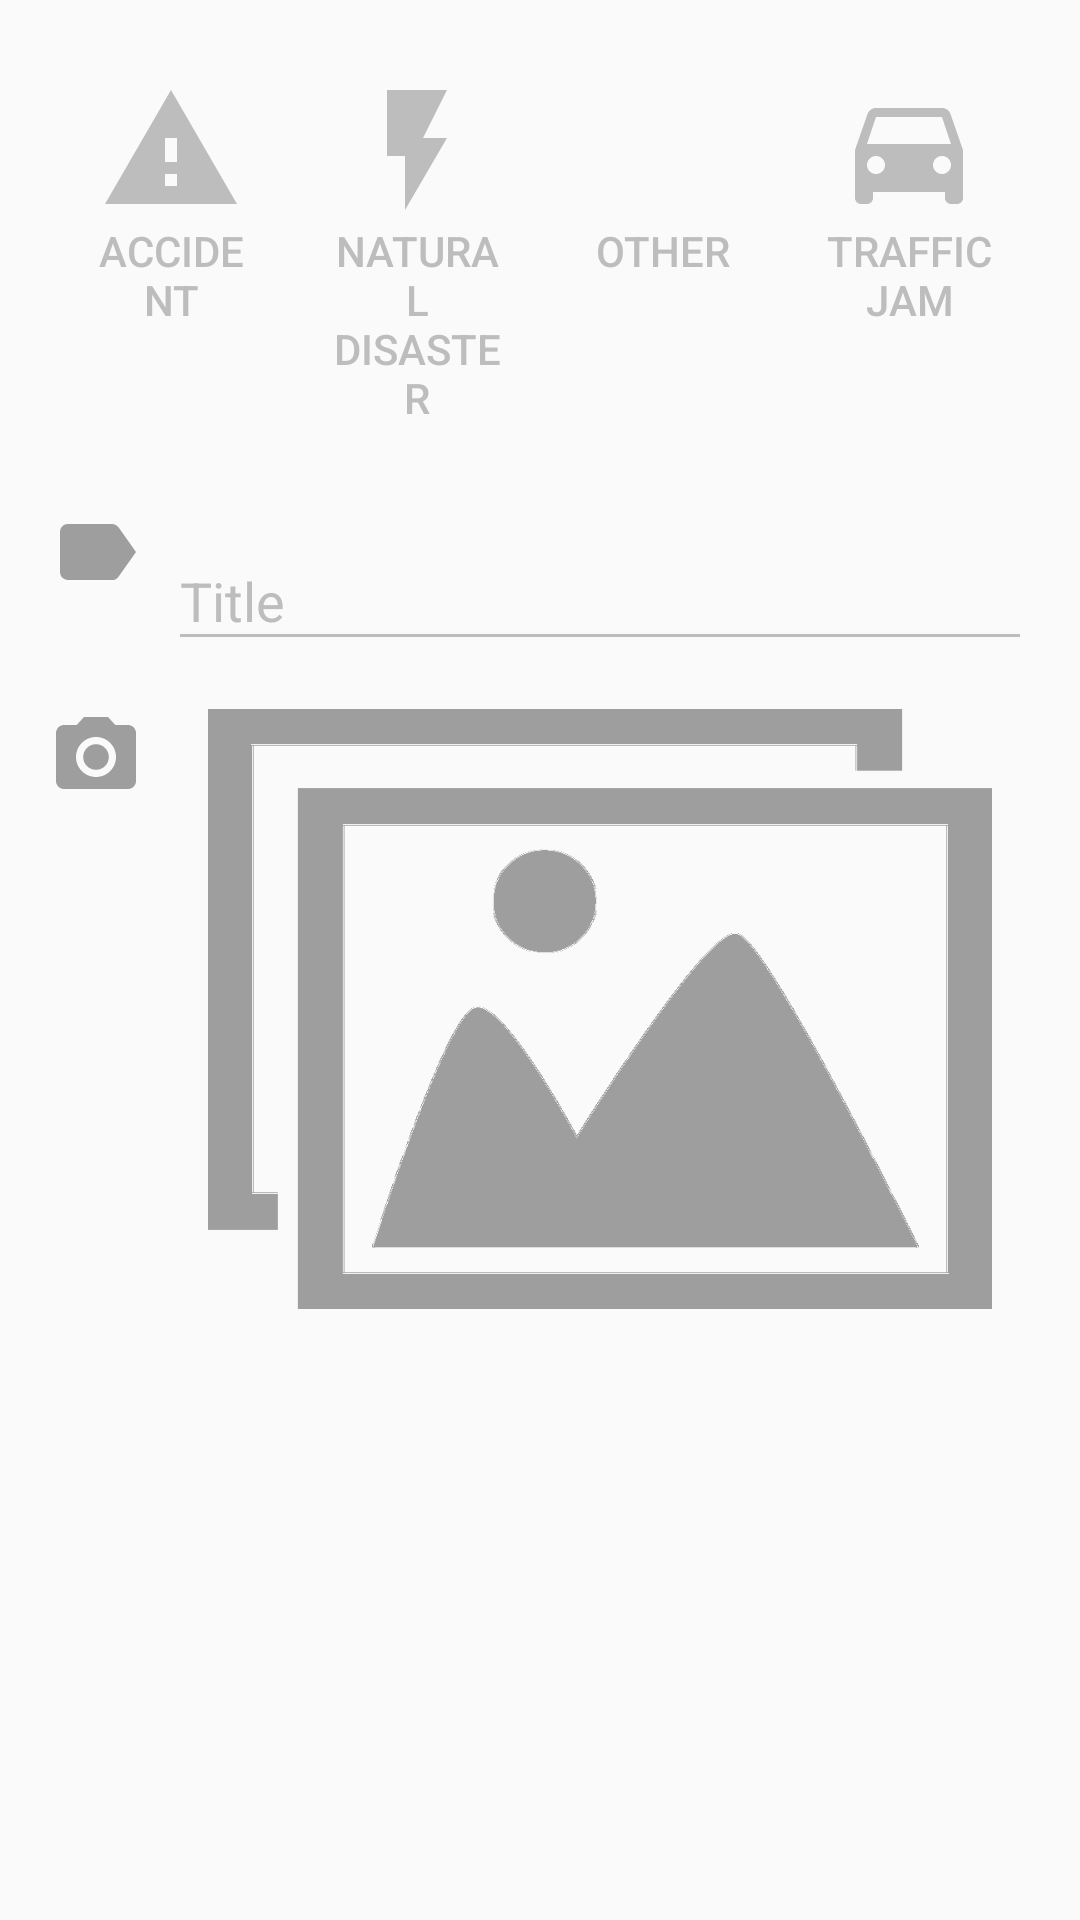

Write the Android layout XML for this screen, with the resource values it uses.
<!-- AndroidManifest.xml: activity theme AppTheme.NoActionBar -->
<!-- res/layout/fragment_post_event.xml -->
<ScrollView xmlns:android="http://schemas.android.com/apk/res/android"
    xmlns:tools="http://schemas.android.com/tools"
    android:layout_width="match_parent"
    android:layout_height="match_parent"
    android:fillViewport="true"
    tools:context=".fragment.PostEventActivityFragment"
    tools:showIn="@layout/activity_post_event">

    <RelativeLayout xmlns:android="http://schemas.android.com/apk/res/android"
        xmlns:tools="http://schemas.android.com/tools"
        android:layout_width="match_parent"
        android:layout_height="wrap_content"
        android:paddingBottom="@dimen/activity_vertical_margin"
        android:paddingLeft="@dimen/activity_horizontal_margin"
        android:paddingRight="@dimen/activity_horizontal_margin"
        android:paddingTop="@dimen/activity_vertical_margin">

        <LinearLayout
            android:id="@+id/toggleGroup"
            android:layout_width="match_parent"
            android:layout_height="wrap_content"
            android:layout_marginBottom="16dp"
            android:orientation="horizontal">

            <ToggleButton
                android:id="@+id/toggleAccident"
                android:layout_width="0dp"
                android:layout_height="wrap_content"
                android:layout_weight="1"
                style="?android:attr/borderlessButtonStyle"
                android:textOff="@string/event_accident"
                android:textOn="@string/event_accident"
                android:textColor="@color/toggle_text_color"
                android:drawableTop="@drawable/toggle_ic_accident" />

            <ToggleButton
                android:id="@+id/toggleNaturalDisaster"
                android:layout_width="0dp"
                android:layout_height="wrap_content"
                android:layout_weight="1"
                style="?android:attr/borderlessButtonStyle"
                android:textOff="@string/event_natural_disaster"
                android:textOn="@string/event_natural_disaster"
                android:textColor="@color/toggle_text_color"
                android:drawableTop="@drawable/toggle_ic_natural_disaster" />

            <ToggleButton
                android:id="@+id/toggleOther"
                android:layout_width="0dp"
                android:layout_height="wrap_content"
                android:layout_weight="1"
                style="?android:attr/borderlessButtonStyle"
                android:textOff="@string/event_other"
                android:textOn="@string/event_other"
                android:textColor="@color/toggle_text_color"
                android:drawableTop="@drawable/toggle_ic_other" />

            <ToggleButton
                android:id="@+id/toggleTrafficJam"
                android:layout_width="0dp"
                android:layout_height="wrap_content"
                android:layout_weight="1"
                style="?android:attr/borderlessButtonStyle"
                android:textOff="@string/event_traffic_jam"
                android:textOn="@string/event_traffic_jam"
                android:textColor="@color/toggle_text_color"
                android:drawableTop="@drawable/toggle_ic_traffic_jam" />
        </LinearLayout>

        <ImageView
            android:id="@+id/ivIcEventTitle"
            android:layout_width="@dimen/icon_size_post"
            android:layout_height="@dimen/icon_size_post"
            android:layout_below="@id/toggleGroup"
            android:layout_marginEnd="8dp"
            android:src="@drawable/ic_label_grey_500_36dp" />

        <android.support.design.widget.TextInputLayout
            android:id="@+id/tilEventTitle"
            android:layout_width="match_parent"
            android:layout_height="wrap_content"
            android:layout_alignTop="@id/ivIcEventTitle"
            android:layout_marginBottom="16dp"
            android:layout_toEndOf="@id/ivIcEventTitle"
            android:theme="@style/GreyTextLabel">

            <android.support.design.widget.TextInputEditText
                android:id="@+id/edtEventTitle"
                android:layout_width="match_parent"
                android:layout_height="wrap_content"
                android:hint="@string/event_title" />
        </android.support.design.widget.TextInputLayout>

        <ImageView
            android:id="@+id/ivIcEventPhoto"
            android:layout_width="@dimen/icon_size_post"
            android:layout_height="@dimen/icon_size_post"
            android:layout_below="@id/tilEventTitle"
            android:layout_marginEnd="8dp"
            android:src="@drawable/ic_photo_camera_grey_500_36dp" />

        <ImageView
            android:id="@+id/ivEventImage"
            android:layout_width="match_parent"
            android:layout_height="200dp"
            android:layout_alignTop="@id/ivIcEventPhoto"
            android:layout_marginBottom="16dp"
            android:layout_toEndOf="@id/ivIcEventPhoto"
            android:adjustViewBounds="true"
            android:scaleType="fitCenter"
            android:src="@drawable/image_placeholder_grey_500" />
    </RelativeLayout>

</ScrollView>
<!-- res/layout/activity_post_event.xml (included above) -->
<?xml version="1.0" encoding="utf-8"?>
<android.support.design.widget.CoordinatorLayout xmlns:android="http://schemas.android.com/apk/res/android"
    xmlns:app="http://schemas.android.com/apk/res-auto"
    xmlns:tools="http://schemas.android.com/tools"
    android:layout_width="match_parent"
    android:layout_height="match_parent"
    android:fitsSystemWindows="true"
    android:id="@+id/container"
    tools:context="com.appspace.evyalert.activity.PostEventActivity">

    <android.support.design.widget.AppBarLayout
        android:layout_width="match_parent"
        android:layout_height="wrap_content"
        android:theme="@style/AppTheme.AppBarOverlay">

        <android.support.v7.widget.Toolbar
            android:id="@+id/toolbar"
            android:layout_width="match_parent"
            android:layout_height="?attr/actionBarSize"
            android:background="?attr/colorPrimary"
            app:popupTheme="@style/AppTheme.PopupOverlay" />

    </android.support.design.widget.AppBarLayout>

    <include layout="@layout/content_post_event" />

</android.support.design.widget.CoordinatorLayout>
<!-- res/layout/content_post_event.xml (included above) -->
<fragment xmlns:android="http://schemas.android.com/apk/res/android"
    xmlns:app="http://schemas.android.com/apk/res-auto"
    xmlns:tools="http://schemas.android.com/tools"
    android:id="@+id/fragment"
    android:name="com.appspace.evyalert.fragment.PostEventActivityFragment"
    android:layout_width="match_parent"
    android:layout_height="match_parent"
    app:layout_behavior="@string/appbar_scrolling_view_behavior"
    tools:layout="@layout/fragment_post_event" />
<!-- resources referenced by this layout -->
<resources>
  <dimen name="activity_horizontal_margin">16dp</dimen>
  <dimen name="activity_vertical_margin">16dp</dimen>
  <dimen name="icon_size_post">32dp</dimen>
  <!-- drawable toggle_ic_accident (drawable) -->
  <?xml version="1.0" encoding="utf-8"?>
  <selector xmlns:android="http://schemas.android.com/apk/res/android">
      <item android:drawable="@drawable/ic_accident_grey_800_48dp" android:state_checked="true" />
      <item android:drawable="@drawable/ic_accident_grey_400_48dp" android:state_checked="false" />
      <item android:drawable="@drawable/ic_accident_grey_400_48dp" />
  </selector>
  <!-- drawable toggle_ic_other (drawable) -->
  <?xml version="1.0" encoding="utf-8"?>
  <selector xmlns:android="http://schemas.android.com/apk/res/android">
      <item android:drawable="@drawable/ic_other_grey_800_48dp" android:state_checked="true" />
      <item android:drawable="@drawable/ic_other_grey_400_48dp" android:state_checked="false" />
      <item android:drawable="@drawable/ic_other_grey_400_48dp" />
  </selector>
  <string name="event_accident">Accident</string>
  <string name="event_natural_disaster">Natural Disaster</string>
  <string name="event_other">Other</string>
  <string name="event_title">Title</string>
  <string name="event_traffic_jam">Traffic Jam</string>
  <style name="AppTheme.AppBarOverlay" parent="ThemeOverlay.AppCompat.Dark.ActionBar" />
  <style name="AppTheme.PopupOverlay" parent="ThemeOverlay.AppCompat.Light" />
  <style name="GreyTextLabel" parent="TextAppearance.AppCompat">
          
          <item name="android:textColorHint">@color/grey_400</item>
          <item name="android:textSize">18sp</item>
          
          <item name="colorAccent">@color/grey_400</item>
          <item name="colorControlNormal">@color/grey_400</item>
          <item name="colorControlActivated">@color/grey_400</item>
      </style>
  <style name="AppTheme.NoActionBar">
          <item name="windowActionBar">false</item>
          <item name="windowNoTitle">true</item>
      </style>
  <!-- drawable ic_accident_grey_800_48dp (drawable) -->
  <?xml version="1.0" encoding="UTF-8" standalone="no"?>
  <vector xmlns:android="http://schemas.android.com/apk/res/android" android:height="48dp" android:viewportHeight="24.0" android:viewportWidth="24.0" android:width="48dp">
      <path android:fillColor="#424242" android:pathData="M1,21h22L12,2 1,21zM13,18h-2v-2h2v2zM13,14h-2v-4h2v4z"/>
  </vector>
  <!-- drawable ic_accident_grey_400_48dp (drawable) -->
  <?xml version="1.0" encoding="UTF-8" standalone="no"?>
  <vector xmlns:android="http://schemas.android.com/apk/res/android" android:height="48dp" android:viewportHeight="24.0" android:viewportWidth="24.0" android:width="48dp">
      <path android:fillColor="#BDBDBD" android:pathData="M1,21h22L12,2 1,21zM13,18h-2v-2h2v2zM13,14h-2v-4h2v4z"/>
  </vector>
  <!-- drawable ic_natural_disaster_grey_800_48dp (drawable) -->
  <?xml version="1.0" encoding="UTF-8" standalone="no"?>
  <vector xmlns:android="http://schemas.android.com/apk/res/android" android:height="48dp" android:viewportHeight="24.0" android:viewportWidth="24.0" android:width="48dp">
      <path android:fillColor="#424242" android:pathData="M7,2v11h3v9l7,-12h-4l4,-8z"/>
  </vector>
  <!-- drawable ic_natural_disaster_grey_400_48dp (drawable) -->
  <?xml version="1.0" encoding="UTF-8" standalone="no"?>
  <vector xmlns:android="http://schemas.android.com/apk/res/android" android:height="48dp" android:viewportHeight="24.0" android:viewportWidth="24.0" android:width="48dp">
      <path android:fillColor="#BDBDBD" android:pathData="M7,2v11h3v9l7,-12h-4l4,-8z"/>
  </vector>
  <color name="grey_400">#BDBDBD</color>
</resources>
